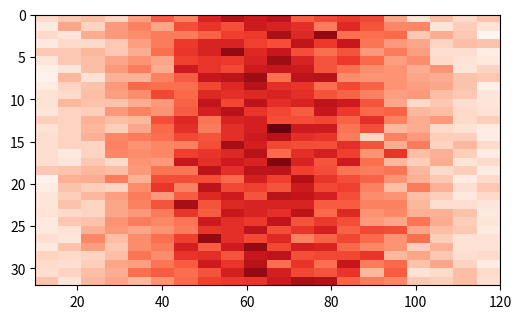

Generate this figure with matplotlib:

import numpy as np
import matplotlib.pyplot as plt

data = np.random.normal(loc=100, scale=10, size=(500,1,32))
hist = np.ones((32, 20)) # initialise hist
for z in range(32):
    hist[z], edges = np.histogram(data[:, 0, z], bins=np.arange(80, 122, 2))

fig, ax = plt.subplots(figsize=(6,6))

ax.imshow(hist, cmap=plt.cm.Reds, interpolation='none', extent=[10,120,32,0])
ax.set_aspect(2) # you may also use am.imshow(..., aspect="auto") to restore the aspect ratio

plt.savefig("test.png")